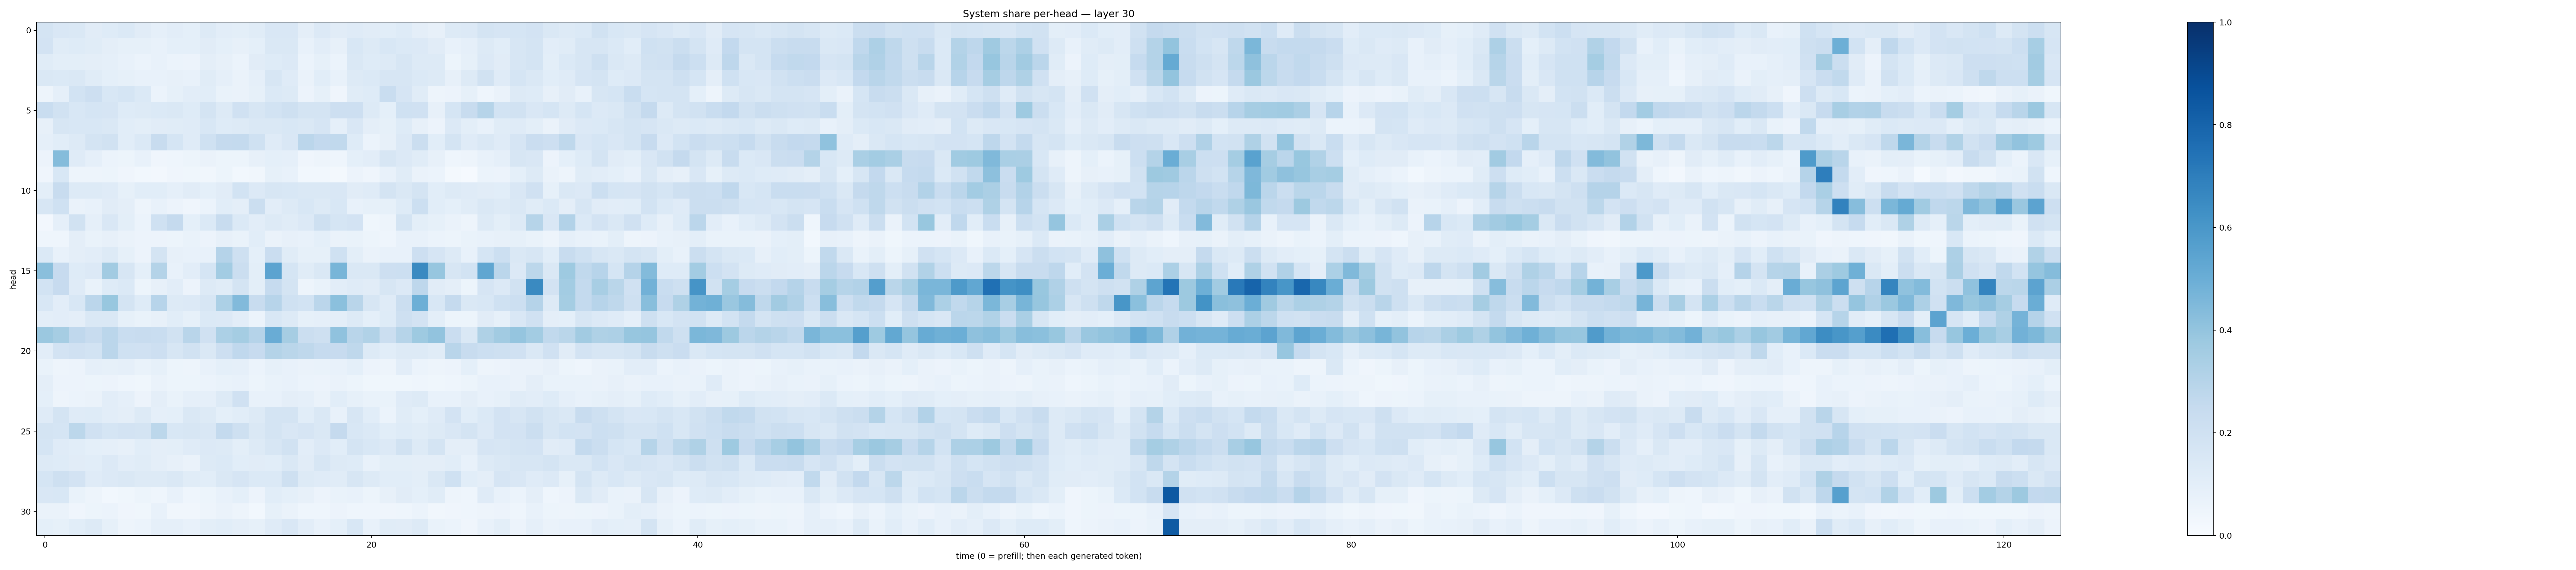

The file beside this chart, header and first rows:
0.17212653, 0.15142581, 0.14395866, 0.11262658, 0.1226363, 0.13965298, 0.113063686, 0.089530185, 0.10465601, 0.09154144, 0.12786068, 0.10373992, 0.10069442, 0.11372308, 0.15156193, 0.1491343, 0.09761158, 0.13417855, 0.1110711, 0.12043939, 0.11082747, 0.106612004, 0.12473536, 0.097050644
0.1814, 0.1161, 0.125, 0.1147, 0.0945, 0.08298, 0.08389, 0.07671, 0.09257, 0.09179, 0.1116, 0.09106, 0.08083, 0.09244, 0.1429, 0.1479, 0.07574, 0.1026, 0.08188, 0.1539, 0.1282, 0.1543, 0.1376, 0.1333
0.1153, 0.09963, 0.09792, 0.09709, 0.08879, 0.07136, 0.05875, 0.07104, 0.06026, 0.05613, 0.09638, 0.08024, 0.06186, 0.1119, 0.1229, 0.1341, 0.05917, 0.08515, 0.0605, 0.1438, 0.1248, 0.1261, 0.1621, 0.1271
0.1455, 0.1382, 0.1446, 0.1163, 0.0937, 0.08412, 0.07312, 0.0746, 0.08151, 0.07645, 0.1152, 0.08853, 0.06619, 0.08721, 0.1569, 0.1201, 0.06632, 0.1094, 0.07451, 0.1294, 0.1399, 0.1628, 0.1571, 0.1402
0.04906, 0.08795, 0.1858, 0.2145, 0.1552, 0.1684, 0.1387, 0.06027, 0.08458, 0.102, 0.1086, 0.06972, 0.06592, 0.0831, 0.1383, 0.1291, 0.05638, 0.08308, 0.04148, 0.1167, 0.1235, 0.2321, 0.1679, 0.1161
0.2324, 0.1937, 0.1553, 0.1689, 0.1644, 0.1241, 0.1314, 0.1401, 0.1432, 0.1232, 0.1792, 0.1262, 0.1988, 0.1635, 0.1874, 0.2095, 0.172, 0.1757, 0.2122, 0.2121, 0.1278, 0.09239, 0.2012, 0.1962
0.0814, 0.1592, 0.1562, 0.1549, 0.1444, 0.1058, 0.09932, 0.1127, 0.1156, 0.1206, 0.1557, 0.1228, 0.1267, 0.1426, 0.1445, 0.1554, 0.1455, 0.1657, 0.08866, 0.1519, 0.09523, 0.08566, 0.1217, 0.08072
0.08791, 0.109, 0.129, 0.1775, 0.1948, 0.1085, 0.139, 0.2402, 0.1688, 0.1202, 0.2023, 0.2524, 0.2576, 0.2024, 0.1181, 0.1489, 0.2847, 0.2589, 0.2623, 0.1233, 0.06013, 0.07926, 0.1337, 0.2246
0.05655, 0.4347, 0.1177, 0.08596, 0.06018, 0.05321, 0.07394, 0.04035, 0.04529, 0.05094, 0.06587, 0.05247, 0.05275, 0.07954, 0.0914, 0.08626, 0.04224, 0.05066, 0.04581, 0.09366, 0.1017, 0.1619, 0.1362, 0.1161
0.04133, 0.156, 0.04758, 0.04693, 0.0532, 0.04194, 0.02789, 0.02357, 0.04247, 0.03647, 0.03158, 0.05365, 0.03106, 0.0321, 0.08438, 0.0726, 0.02821, 0.02911, 0.02341, 0.05566, 0.0415, 0.07549, 0.1148, 0.06606
0.09847, 0.2363, 0.1254, 0.1284, 0.1191, 0.0841, 0.1093, 0.1082, 0.08644, 0.1119, 0.09204, 0.111, 0.1853, 0.1358, 0.1591, 0.1527, 0.141, 0.1482, 0.15, 0.1111, 0.1184, 0.1759, 0.1483, 0.1758
0.1637, 0.1995, 0.0663, 0.0757, 0.1116, 0.09679, 0.05071, 0.07288, 0.0581, 0.03962, 0.06085, 0.1077, 0.09763, 0.2249, 0.1053, 0.1258, 0.1534, 0.127, 0.1525, 0.07812, 0.08414, 0.08441, 0.122, 0.2172
0.02648, 0.08597, 0.1923, 0.08851, 0.1512, 0.09975, 0.06011, 0.1997, 0.2536, 0.09187, 0.1369, 0.2378, 0.1405, 0.1021, 0.1327, 0.1166, 0.1348, 0.2076, 0.1698, 0.1816, 0.03835, 0.0506, 0.1769, 0.09974
0.0433, 0.04661, 0.09451, 0.06988, 0.08155, 0.06509, 0.05554, 0.05832, 0.05129, 0.06785, 0.05752, 0.07899, 0.0689, 0.1078, 0.06414, 0.08048, 0.07507, 0.09042, 0.06304, 0.07016, 0.05102, 0.04559, 0.07193, 0.07599
0.1405, 0.07447, 0.0942, 0.1017, 0.1258, 0.08272, 0.0566, 0.1776, 0.08167, 0.07498, 0.07414, 0.3042, 0.2073, 0.09109, 0.2288, 0.1168, 0.08226, 0.08536, 0.2015, 0.09941, 0.06396, 0.07644, 0.07556, 0.2126
0.4251, 0.2434, 0.1227, 0.136, 0.3622, 0.1584, 0.09101, 0.3055, 0.0729, 0.1053, 0.1702, 0.3588, 0.2225, 0.09774, 0.5468, 0.1691, 0.1135, 0.1428, 0.4681, 0.1456, 0.1451, 0.2114, 0.2176, 0.6546
0.1842, 0.2457, 0.1192, 0.06755, 0.1245, 0.1398, 0.05342, 0.07816, 0.1048, 0.05724, 0.1298, 0.1143, 0.1786, 0.1007, 0.2493, 0.1764, 0.04884, 0.06777, 0.1033, 0.1208, 0.1094, 0.1632, 0.1359, 0.2743
0.1559, 0.1032, 0.1526, 0.2842, 0.3875, 0.1728, 0.1229, 0.2946, 0.1294, 0.1361, 0.1633, 0.3286, 0.4444, 0.2401, 0.2963, 0.2007, 0.1849, 0.2826, 0.4195, 0.2892, 0.1609, 0.1205, 0.2221, 0.4925
0.1003, 0.1024, 0.09502, 0.1422, 0.1409, 0.08567, 0.06926, 0.08136, 0.1091, 0.08308, 0.1389, 0.1342, 0.1041, 0.06245, 0.1556, 0.1291, 0.08436, 0.08734, 0.09909, 0.1311, 0.09247, 0.1228, 0.2038, 0.1807
0.3823, 0.3498, 0.2659, 0.2396, 0.2827, 0.2324, 0.2393, 0.2335, 0.1893, 0.2905, 0.1957, 0.3303, 0.3536, 0.3021, 0.5042, 0.3488, 0.2238, 0.2068, 0.409, 0.2894, 0.3132, 0.2244, 0.2978, 0.3734
0.1042, 0.1805, 0.1979, 0.1836, 0.2833, 0.201, 0.1986, 0.214, 0.1579, 0.1904, 0.147, 0.2125, 0.2677, 0.2425, 0.3079, 0.2874, 0.2704, 0.2486, 0.2438, 0.2698, 0.1328, 0.107, 0.1323, 0.1297
0.06941, 0.04717, 0.05824, 0.08829, 0.08359, 0.08675, 0.0694, 0.08444, 0.05399, 0.04994, 0.07198, 0.08993, 0.0872, 0.06119, 0.08344, 0.07388, 0.06631, 0.06674, 0.07036, 0.09057, 0.05671, 0.04709, 0.1023, 0.05965
0.09449, 0.05717, 0.05639, 0.05079, 0.05649, 0.04401, 0.03615, 0.06384, 0.05274, 0.05227, 0.06188, 0.06657, 0.07227, 0.0544, 0.06829, 0.07457, 0.05959, 0.05702, 0.06492, 0.05225, 0.03649, 0.0373, 0.03738, 0.04384
0.09007, 0.05034, 0.06129, 0.06293, 0.1019, 0.08852, 0.0585, 0.09735, 0.06762, 0.08628, 0.08748, 0.1291, 0.1954, 0.07744, 0.07308, 0.09409, 0.08687, 0.06586, 0.1058, 0.08319, 0.0692, 0.06838, 0.1187, 0.1309
0.1202, 0.1749, 0.1194, 0.1232, 0.1016, 0.09636, 0.1302, 0.08727, 0.09137, 0.1482, 0.1263, 0.09128, 0.1076, 0.1268, 0.1782, 0.1765, 0.1082, 0.1442, 0.07046, 0.1615, 0.1064, 0.06212, 0.1162, 0.09187
0.1739, 0.1718, 0.2801, 0.199, 0.1708, 0.1808, 0.1738, 0.2811, 0.1546, 0.1614, 0.1501, 0.255, 0.2069, 0.1468, 0.1774, 0.1521, 0.167, 0.1441, 0.2534, 0.1527, 0.1372, 0.1067, 0.1226, 0.1162
0.1709, 0.121, 0.1073, 0.09133, 0.08716, 0.07908, 0.1085, 0.09404, 0.09918, 0.1184, 0.1343, 0.1275, 0.1014, 0.1278, 0.159, 0.1942, 0.1041, 0.1341, 0.1064, 0.176, 0.1555, 0.1351, 0.1945, 0.1325
0.1303, 0.1221, 0.111, 0.1059, 0.1348, 0.1047, 0.1136, 0.09742, 0.08188, 0.06592, 0.1266, 0.1374, 0.1072, 0.1108, 0.1082, 0.147, 0.1096, 0.1569, 0.132, 0.1239, 0.07434, 0.0979, 0.09896, 0.09634
0.1703, 0.2095, 0.18, 0.1186, 0.1367, 0.1481, 0.128, 0.1263, 0.1418, 0.1164, 0.108, 0.1472, 0.165, 0.1396, 0.1402, 0.2034, 0.1264, 0.1196, 0.1158, 0.1594, 0.1287, 0.1074, 0.109, 0.09776
0.1493, 0.1538, 0.06988, 0.04975, 0.02959, 0.0362, 0.05202, 0.04584, 0.07779, 0.04367, 0.05081, 0.07586, 0.09172, 0.05853, 0.1074, 0.09123, 0.08072, 0.05525, 0.06755, 0.07555, 0.0536, 0.07991, 0.1097, 0.09237
0.06273, 0.06402, 0.04005, 0.05175, 0.06107, 0.04186, 0.03764, 0.07382, 0.03301, 0.03492, 0.04976, 0.0634, 0.04727, 0.02893, 0.08337, 0.06511, 0.04409, 0.04524, 0.05502, 0.04367, 0.0461, 0.04186, 0.0464, 0.05914
0.09097, 0.08513, 0.1091, 0.1284, 0.08214, 0.04895, 0.06106, 0.08871, 0.08738, 0.07665, 0.09998, 0.1079, 0.09608, 0.08489, 0.1199, 0.151, 0.102, 0.07734, 0.09161, 0.1556, 0.07357, 0.1143, 0.1108, 0.1251
